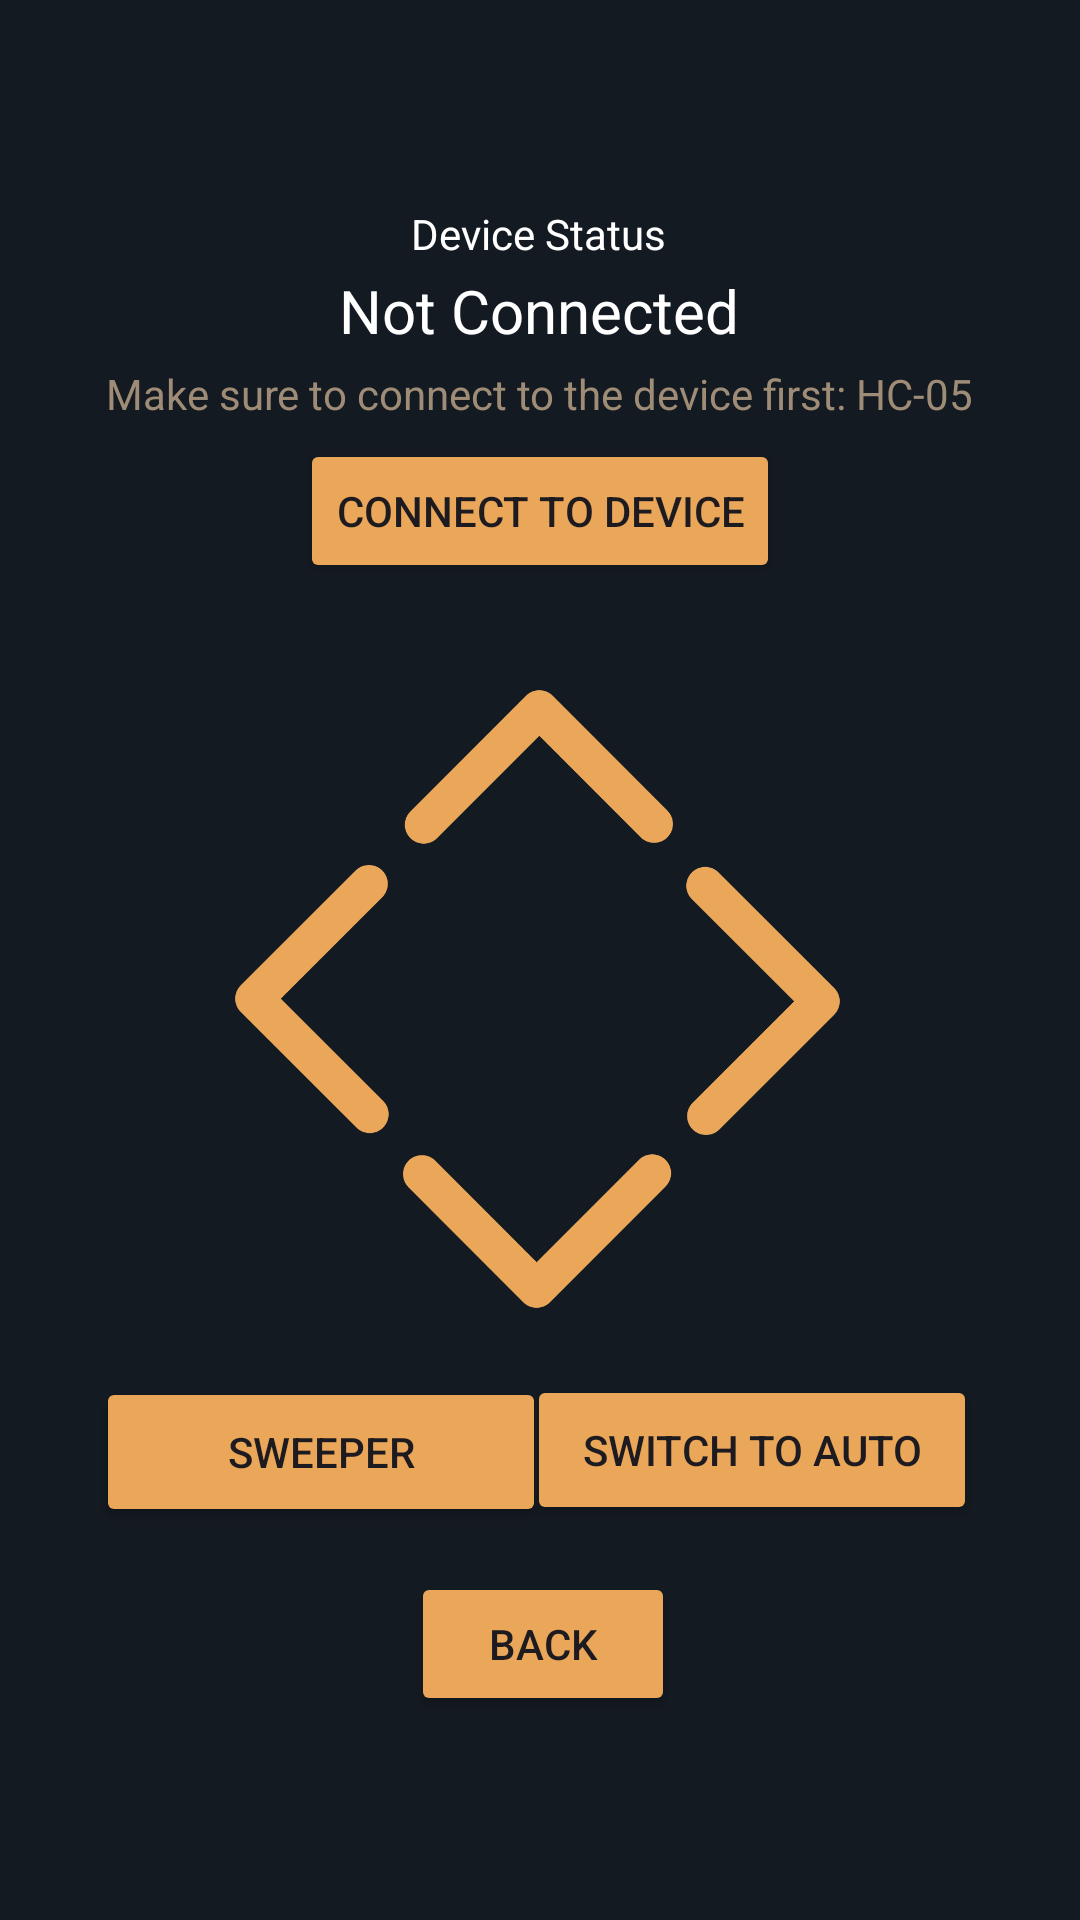

Android layout source for this screen:
<!-- AndroidManifest.xml: application theme Theme.ROSSMobile2 -->
<!-- res/layout/activity_manual_ctrl.xml -->
<?xml version="1.0" encoding="utf-8"?>
<androidx.constraintlayout.widget.ConstraintLayout xmlns:android="http://schemas.android.com/apk/res/android"
    xmlns:app="http://schemas.android.com/apk/res-auto"
    xmlns:tools="http://schemas.android.com/tools"
    android:id="@+id/main"
    android:layout_width="match_parent"
    android:layout_height="match_parent"
    android:background="@color/bg"
    tools:context=".ManualCtrl">

    <TextView
        android:id="@+id/textStatus"
        android:layout_width="wrap_content"
        android:layout_height="wrap_content"
        android:text="Not Connected"
        android:textColor="@color/white"
        android:textSize="20dp"
        app:layout_constraintBottom_toBottomOf="parent"
        app:layout_constraintEnd_toEndOf="parent"
        app:layout_constraintHorizontal_bias="0.498"
        app:layout_constraintStart_toStartOf="parent"
        app:layout_constraintTop_toTopOf="parent"
        app:layout_constraintVertical_bias="0.147" />

    <LinearLayout
        android:id="@+id/deviceListContainer"
        android:layout_width="250dp"
        android:layout_height="wrap_content"
        android:orientation="vertical"
        android:visibility="gone"
        android:background="#141a21"
        android:padding="12dp"
        android:elevation="8dp"
        app:layout_constraintEnd_toEndOf="parent"
        app:layout_constraintStart_toStartOf="parent"
        app:layout_constraintTop_toBottomOf="@id/textStatus">

        
        <LinearLayout
            android:layout_width="match_parent"
            android:layout_height="wrap_content"
            android:orientation="horizontal"
            android:gravity="center_vertical">

            <TextView
                android:layout_width="0dp"
                android:layout_height="wrap_content"
                android:layout_weight="1"
                android:text="Available Devices"
                android:textSize="16sp"
                android:textStyle="bold"
                android:textColor="@android:color/white" />

            <ImageView
                android:id="@+id/btnCloseDeviceList"
                android:layout_width="50dp"
                android:layout_height="50dp"
                android:src="@android:drawable/ic_menu_close_clear_cancel"
                android:padding="4dp"
                app:tint="@android:color/white" />
        </LinearLayout>

        <ListView
            android:id="@+id/listViewDevices"
            android:layout_width="match_parent"
            android:layout_height="200dp"
            android:divider="@android:color/darker_gray"
            android:dividerHeight="3dp" />
    </LinearLayout>


    <ImageView
        android:id="@+id/btnUp"
        android:layout_width="90dp"
        android:layout_height="90dp"
        app:layout_constraintBottom_toBottomOf="parent"
        app:layout_constraintEnd_toEndOf="parent"
        app:layout_constraintHorizontal_bias="0.498"
        app:layout_constraintStart_toStartOf="parent"
        app:layout_constraintTop_toTopOf="parent"
        app:layout_constraintVertical_bias="0.383"
        app:srcCompat="@drawable/arrow_up" />

    <ImageView
        android:id="@+id/btnDown"
        android:layout_width="90dp"
        android:layout_height="90dp"
        app:layout_constraintBottom_toBottomOf="parent"
        app:layout_constraintEnd_toEndOf="parent"
        app:layout_constraintHorizontal_bias="0.498"
        app:layout_constraintStart_toStartOf="parent"
        app:layout_constraintTop_toTopOf="parent"
        app:layout_constraintVertical_bias="0.664"
        app:srcCompat="@drawable/arrow_down" />

    <ImageView
        android:id="@+id/btnRight"
        android:layout_width="90dp"
        android:layout_height="90dp"
        app:layout_constraintBottom_toBottomOf="parent"
        app:layout_constraintEnd_toEndOf="parent"
        app:layout_constraintHorizontal_bias="0.775"
        app:layout_constraintStart_toStartOf="parent"
        app:layout_constraintTop_toTopOf="parent"
        app:layout_constraintVertical_bias="0.524"
        app:srcCompat="@drawable/arrow_right" />

    <ImageView
        android:id="@+id/btnLeft"
        android:layout_width="90dp"
        android:layout_height="90dp"
        app:layout_constraintBottom_toBottomOf="parent"
        app:layout_constraintEnd_toEndOf="parent"
        app:layout_constraintHorizontal_bias="0.218"
        app:layout_constraintStart_toStartOf="parent"
        app:layout_constraintTop_toTopOf="parent"
        app:layout_constraintVertical_bias="0.524"
        app:srcCompat="@drawable/arrow_left" />

    <Button
        android:id="@+id/onoffBtn"
        android:layout_width="150dp"
        android:layout_height="50dp"
        android:backgroundTint="@color/btncolor"
        android:text="Sweeper"
        app:layout_constraintBottom_toBottomOf="parent"
        app:layout_constraintEnd_toEndOf="parent"
        app:layout_constraintHorizontal_bias="0.153"
        app:layout_constraintStart_toStartOf="parent"
        app:layout_constraintTop_toTopOf="parent"
        app:layout_constraintVertical_bias="0.778" />

    <Button
        android:id="@+id/manualautoBtn"
        android:layout_width="150dp"
        android:layout_height="50dp"
        android:backgroundTint="@color/btncolor"
        android:text="Switch to Auto"
        app:layout_constraintBottom_toBottomOf="parent"
        app:layout_constraintEnd_toEndOf="parent"
        app:layout_constraintHorizontal_bias="0.837"
        app:layout_constraintStart_toStartOf="parent"
        app:layout_constraintTop_toTopOf="parent"
        app:layout_constraintVertical_bias="0.777" />

    <Button
        android:id="@+id/connectdiscBtn"
        android:layout_width="wrap_content"
        android:layout_height="wrap_content"
        android:backgroundTint="@color/btncolor"
        android:text="Connect to Device"
        app:layout_constraintBottom_toBottomOf="parent"
        app:layout_constraintEnd_toEndOf="parent"
        app:layout_constraintStart_toStartOf="parent"
        app:layout_constraintTop_toTopOf="parent"
        app:layout_constraintVertical_bias="0.247" />

    <TextView
        android:id="@+id/deviceStatus"
        android:layout_width="wrap_content"
        android:layout_height="wrap_content"
        android:text="Device Status"
        android:textColor="@color/white"
        app:layout_constraintBottom_toBottomOf="parent"
        app:layout_constraintEnd_toEndOf="parent"
        app:layout_constraintHorizontal_bias="0.498"
        app:layout_constraintStart_toStartOf="parent"
        app:layout_constraintTop_toTopOf="parent"
        app:layout_constraintVertical_bias="0.11" />

    <Button
        android:id="@+id/backbtn"
        android:layout_width="wrap_content"
        android:layout_height="wrap_content"
        android:text="Back"
        android:backgroundTint="@color/btncolor"
        app:layout_constraintBottom_toBottomOf="parent"
        app:layout_constraintEnd_toEndOf="parent"
        app:layout_constraintHorizontal_bias="0.504"
        app:layout_constraintStart_toStartOf="parent"
        app:layout_constraintTop_toTopOf="parent"
        app:layout_constraintVertical_bias="0.885" />

    <TextView
        android:id="@+id/textView5"
        android:layout_width="wrap_content"
        android:layout_height="wrap_content"
        android:text="Make sure to connect to the device first: HC-05"
        android:textColor="@color/beige"
        app:layout_constraintBottom_toBottomOf="parent"
        app:layout_constraintEnd_toEndOf="parent"
        app:layout_constraintHorizontal_bias="0.498"
        app:layout_constraintStart_toStartOf="parent"
        app:layout_constraintTop_toTopOf="parent"
        app:layout_constraintVertical_bias="0.196" />

</androidx.constraintlayout.widget.ConstraintLayout>
<!-- resources referenced by this layout -->
<resources>
  <color name="beige">#9F8C76</color>
  <color name="bg">#141A21</color>
  <color name="btncolor">#EAA759</color>
  <color name="white">#FFFFFFFF</color>
  <!-- drawable arrow_down: png bitmap (drawable, 7614 bytes) -->
  <!-- drawable arrow_left: png bitmap (drawable, 7819 bytes) -->
  <!-- drawable arrow_right: png bitmap (drawable, 7734 bytes) -->
  <!-- drawable arrow_up: png bitmap (drawable, 7653 bytes) -->
  <style name="Theme.ROSSMobile2" parent="Base.Theme.ROSSMobile2" />
  <style name="Base.Theme.ROSSMobile2" parent="Theme.Material3.DayNight.NoActionBar">
          
          
      </style>
</resources>
